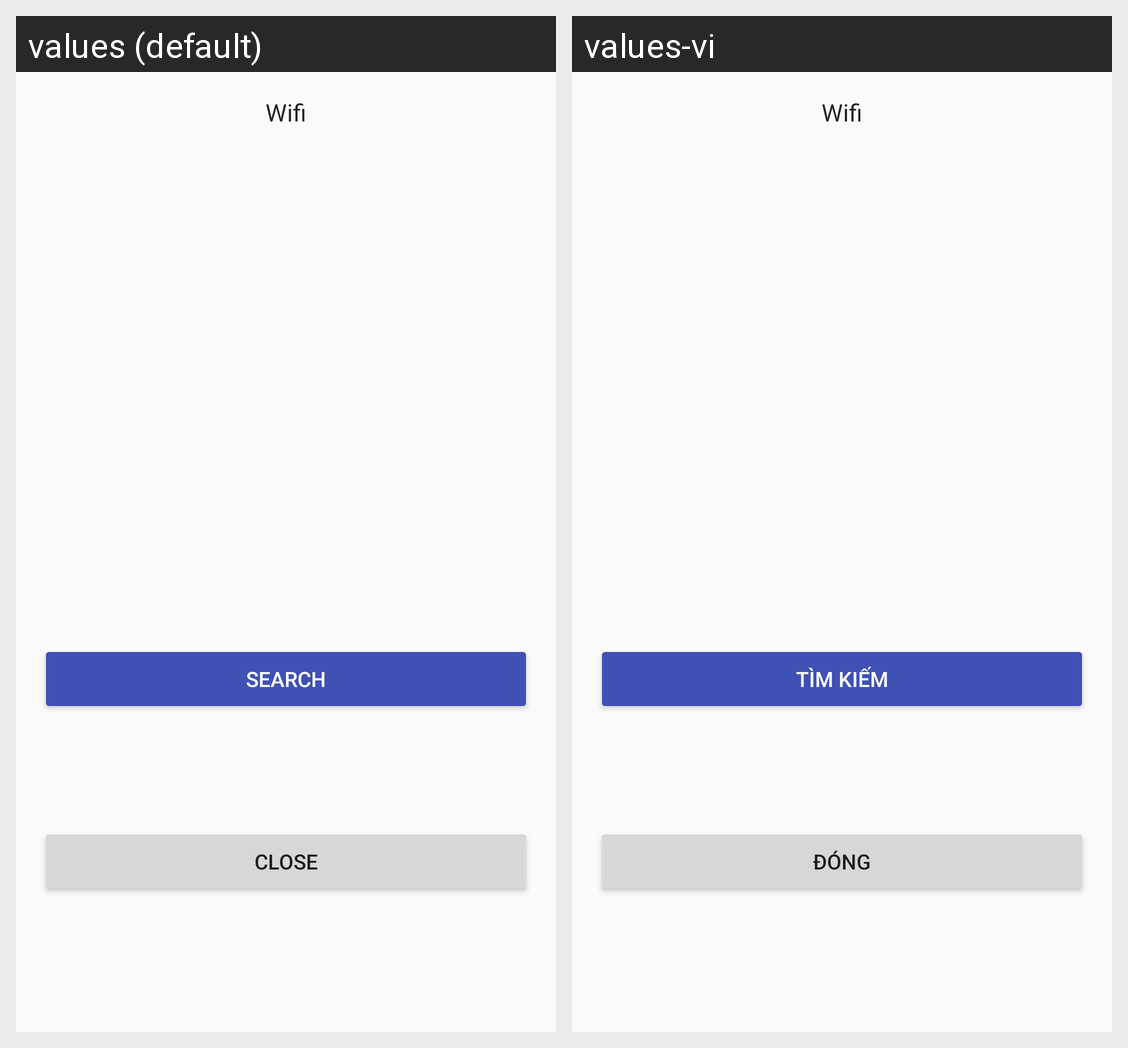

For this localized Android screen grid, give each drawn string resource with its value in every locale shown.
Android screen res/layout/fragment_dialog_product_result.xml rendered under 2 locales, left to right: values (default), values-vi. Device: Nexus 5 (rendered at 1080×1920; each locale shown at half size, 540×960, under a caption strip naming it); theme AppTheme.
Strings drawn on this screen, with the default value and each locale's value (text and hints the layout hard-codes, and strings that could not be matched under every locale, appear in the picture but are not listed):

dialog_wifi_title
  values: Wifi
  values-vi: Wifi

dialog_search
  values: Search
  values-vi: Tìm kiếm

dialog_close
  values: Close
  values-vi: Đóng
